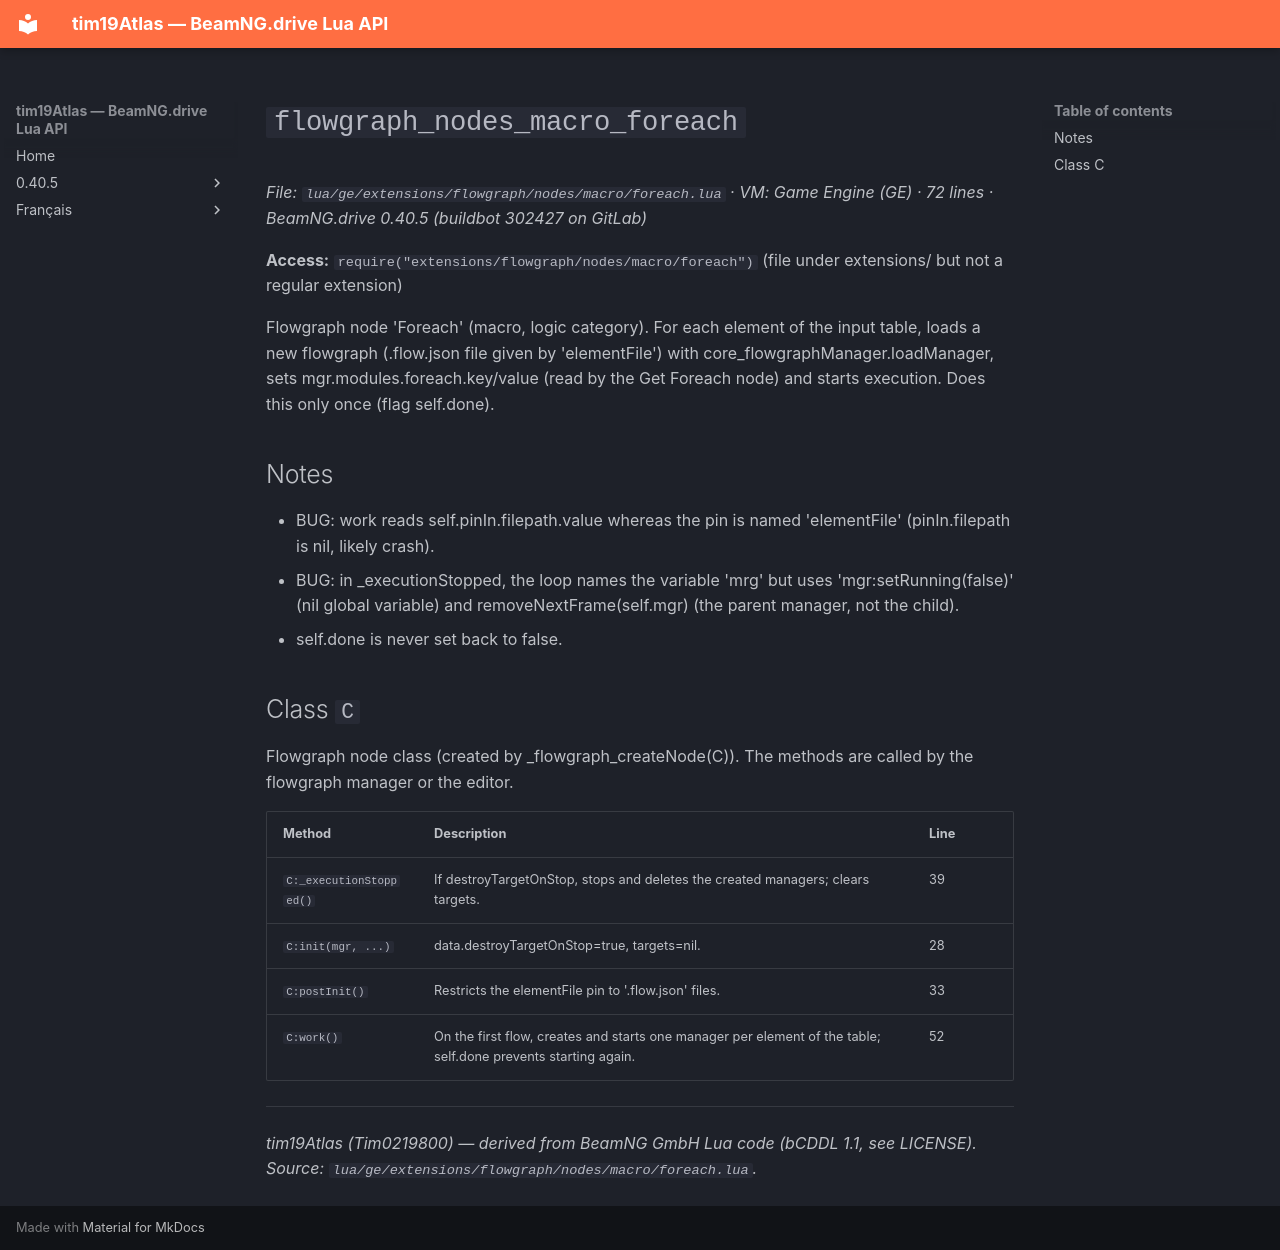

repository: Tim0219800/beamng-lua-atlas · page: 0.40.5/ge/extensions/flowgraph/nodes/macro/foreach.html · generator: mkdocs

# `flowgraph_nodes_macro_foreach`

*File: `lua/ge/extensions/flowgraph/nodes/macro/foreach.lua` · VM: Game Engine (GE) · 72 lines · BeamNG.drive 0.40.5 (buildbot 302427 on GitLab)*

**Access:** `require("extensions/flowgraph/nodes/macro/foreach")` (file under extensions/ but not a regular extension)

Flowgraph node 'Foreach' (macro, logic category). For each element of the input table, loads a new flowgraph (.flow.json file given by 'elementFile') with core_flowgraphManager.loadManager, sets mgr.modules.foreach.key/value (read by the Get Foreach node) and starts execution. Does this only once (flag self.done).

## Notes

- BUG: work reads self.pinIn.filepath.value whereas the pin is named 'elementFile' (pinIn.filepath is nil, likely crash).
- BUG: in _executionStopped, the loop names the variable 'mrg' but uses 'mgr:setRunning(false)' (nil global variable) and removeNextFrame(self.mgr) (the parent manager, not the child).
- self.done is never set back to false.

## Class `C`

Flowgraph node class (created by _flowgraph_createNode(C)). The methods are called by the flowgraph manager or the editor.

| Method | Description | Line |
|---|---|---|
| `C:_executionStopped()` | If destroyTargetOnStop, stops and deletes the created managers; clears targets. | 39 |
| `C:init(mgr, ...)` | data.destroyTargetOnStop=true, targets=nil. | 28 |
| `C:postInit()` | Restricts the elementFile pin to '.flow.json' files. | 33 |
| `C:work()` | On the first flow, creates and starts one manager per element of the table; self.done prevents starting again. | 52 |

---
*tim19Atlas (Tim0219800) — derived from BeamNG GmbH Lua code (bCDDL 1.1, see LICENSE). Source: `lua/ge/extensions/flowgraph/nodes/macro/foreach.lua`.*
